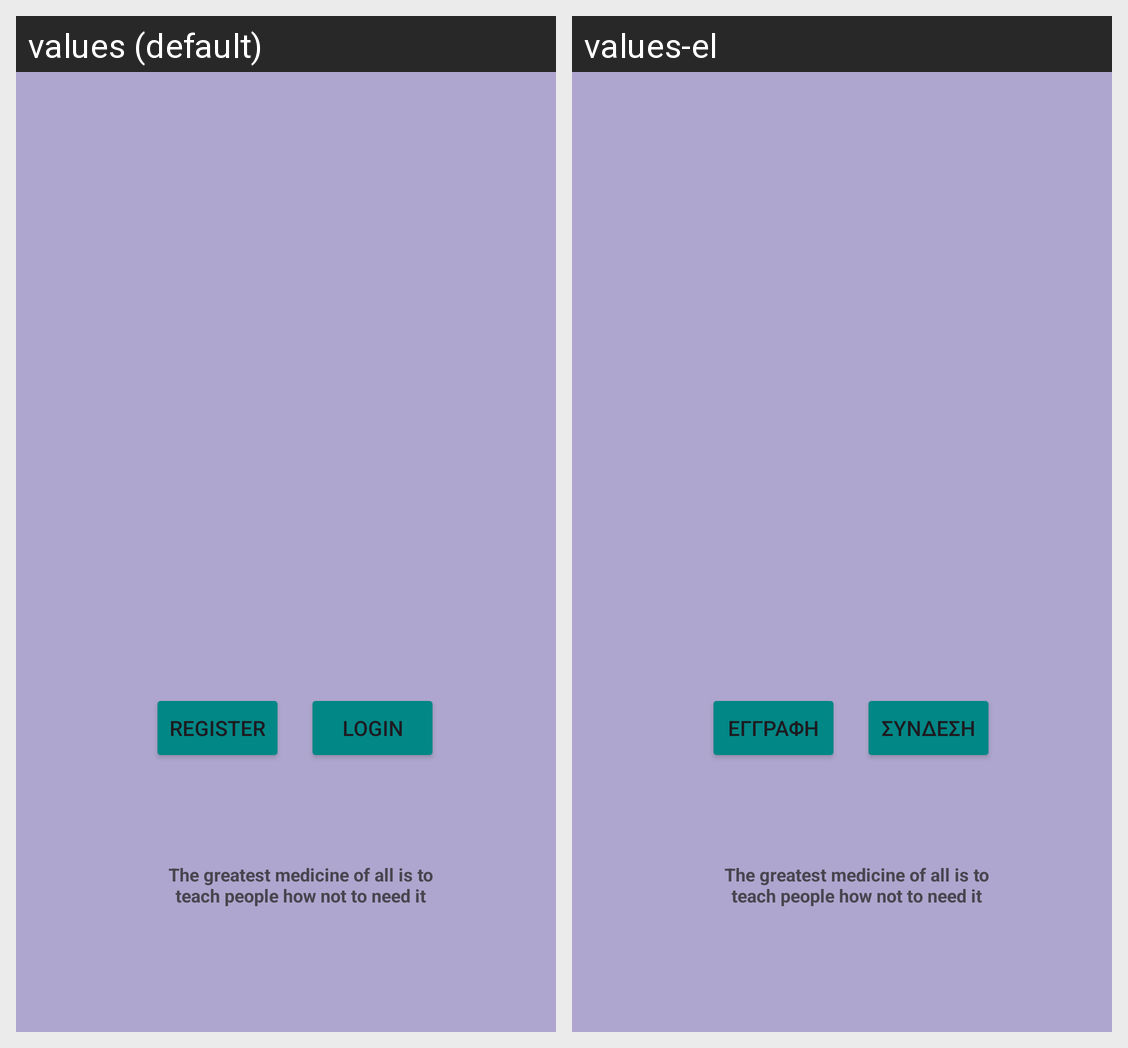

For this localized Android screen grid, give each drawn string resource with its value in every locale shown.
Android screen res/layout/activity_main.xml rendered under 2 locales, left to right: values (default), values-el. Device: Nexus 5 (rendered at 1080×1920; each locale shown at half size, 540×960, under a caption strip naming it); theme Theme.ProjectPharmacyApp.
Strings drawn on this screen, with the default value and each locale's value (text and hints the layout hard-codes, and strings that could not be matched under every locale, appear in the picture but are not listed):

register
  values: Register
  values-el: Εγγραφή

login
  values: Login
  values-el: Σύνδεση
